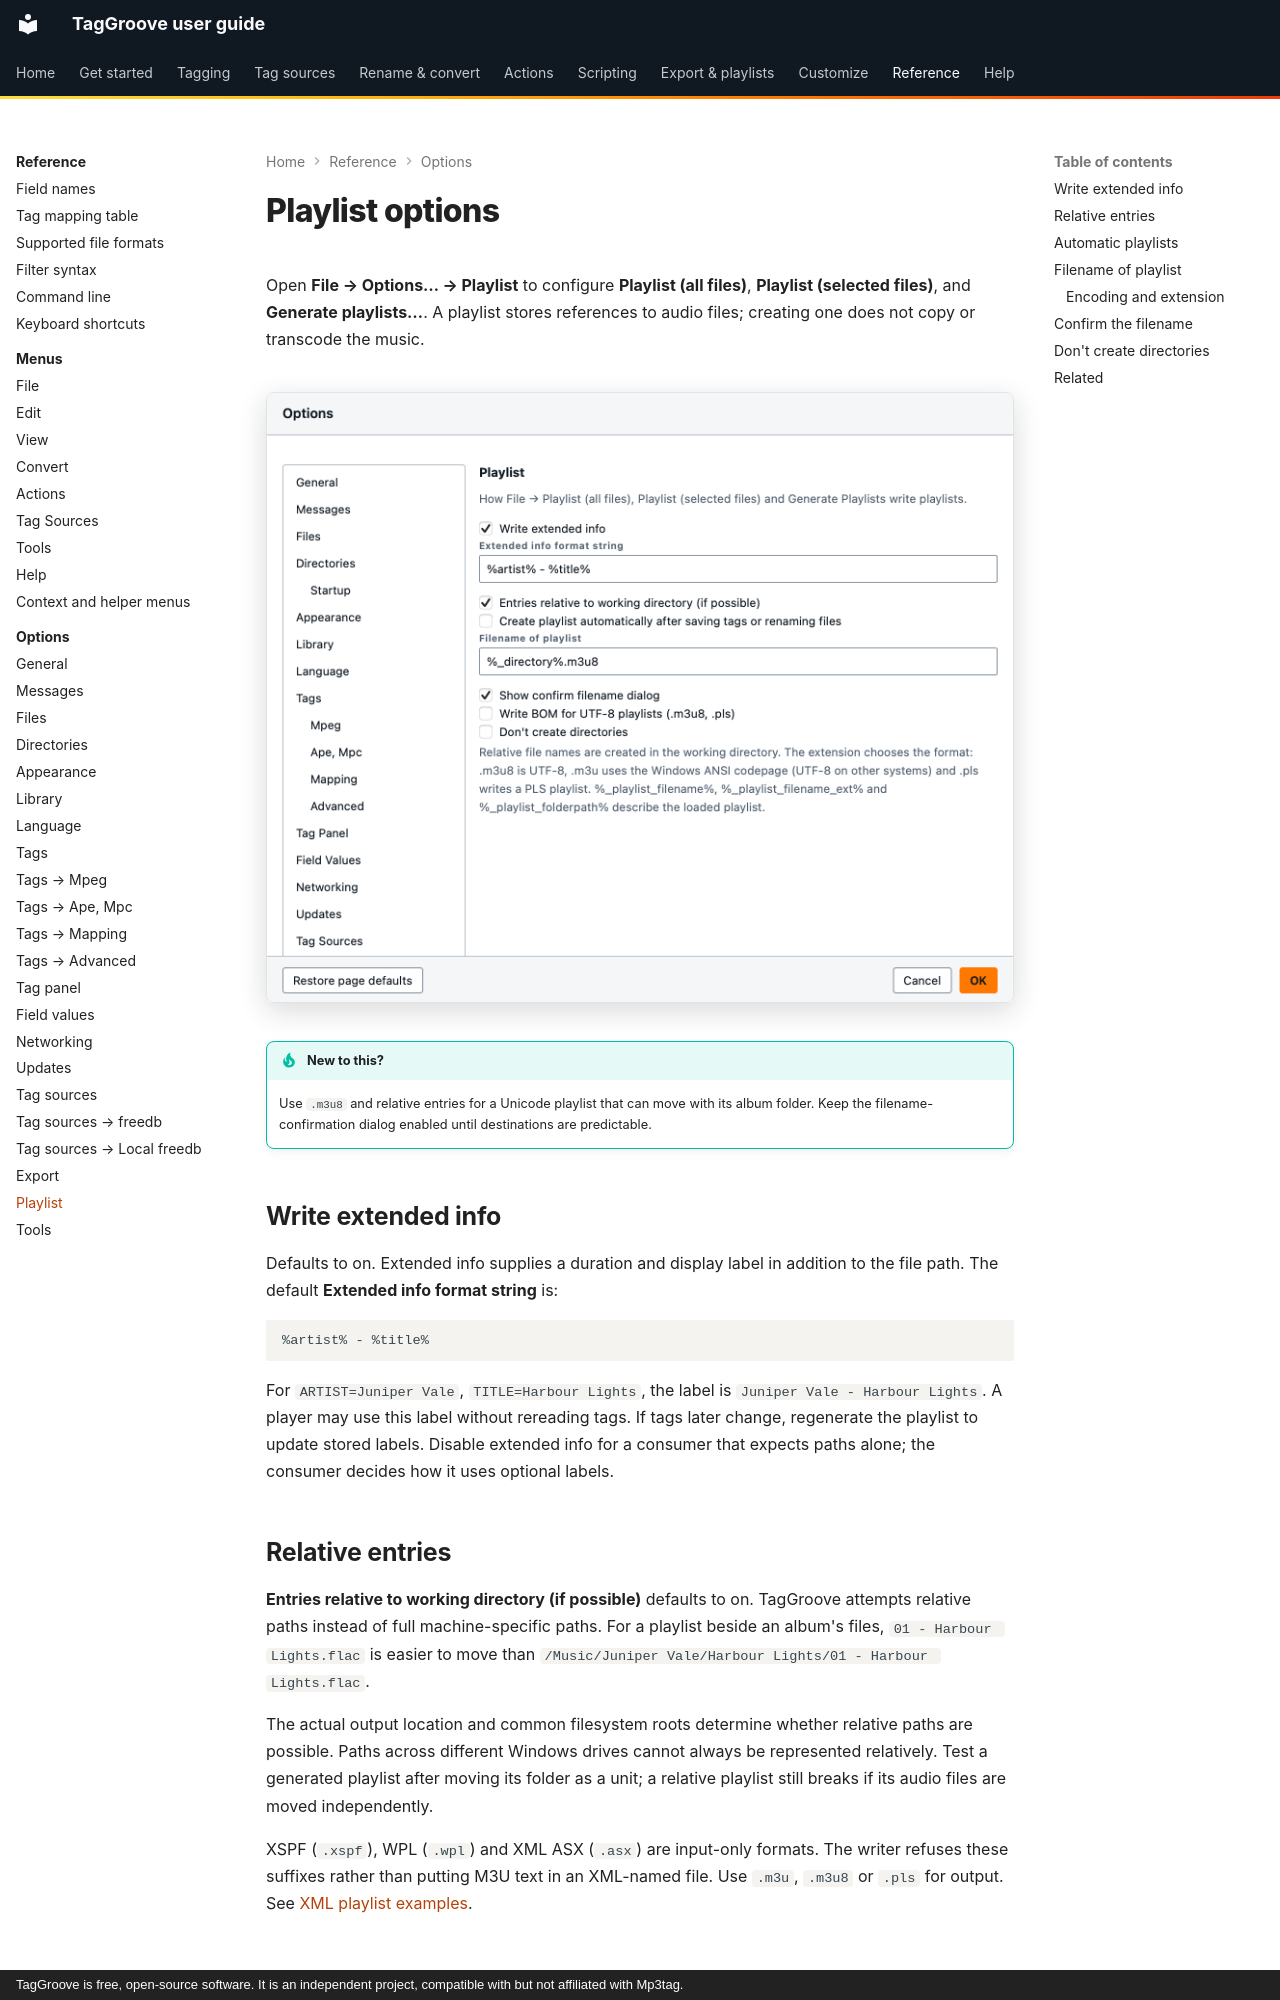

repository: johnneerdael/TagGroove · page: reference/options/playlist/index.html · generator: mkdocs · copyright: TagGroove is free, open-source software. It is an independent project, compatible with but not affiliated with Mp3tag.

# Playlist options

Open **File → Options… → Playlist** to configure **Playlist (all files)**, **Playlist (selected files)**, and **Generate playlists…**. A playlist stores references to audio files; creating one does not copy or transcode the music.

<!-- figure:options-playlist -->
<figure markdown>
![The playlist page of the Options dialog](../../assets/screens/options-playlist-light.png#only-light)
![The playlist page of the Options dialog](../../assets/screens/options-playlist-dark.png#only-dark)
</figure>
<!-- /figure -->

!!! tip "New to this?"
    Use `.m3u8` and relative entries for a Unicode playlist that can move with its album folder. Keep the filename-confirmation dialog enabled until destinations are predictable.

## Write extended info

Defaults to on. Extended info supplies a duration and display label in addition to the file path. The default **Extended info format string** is:

```text
%artist% - %title%
```

For `ARTIST=Juniper Vale`, `TITLE=Harbour Lights`, the label is `Juniper Vale - Harbour Lights`. A player may use this label without rereading tags. If tags later change, regenerate the playlist to update stored labels. Disable extended info for a consumer that expects paths alone; the consumer decides how it uses optional labels.

## Relative entries

**Entries relative to working directory (if possible)** defaults to on. TagGroove attempts relative paths instead of full machine-specific paths. For a playlist beside an album's files, `01 - Harbour Lights.flac` is easier to move than `/Music/Juniper Vale/Harbour Lights/01 - Harbour Lights.flac`.

The actual output location and common filesystem roots determine whether relative paths are possible. Paths across different Windows drives cannot always be represented relatively. Test a generated playlist after moving its folder as a unit; a relative playlist still breaks if its audio files are moved independently.

XSPF (`.xspf`), WPL (`.wpl`) and XML ASX (`.asx`) are input-only formats. The
writer refuses these suffixes rather than putting M3U text in an XML-named
file. Use `.m3u`, `.m3u8` or `.pls` for output. See
[XML playlist examples](../../export/xml-playlists.md).
